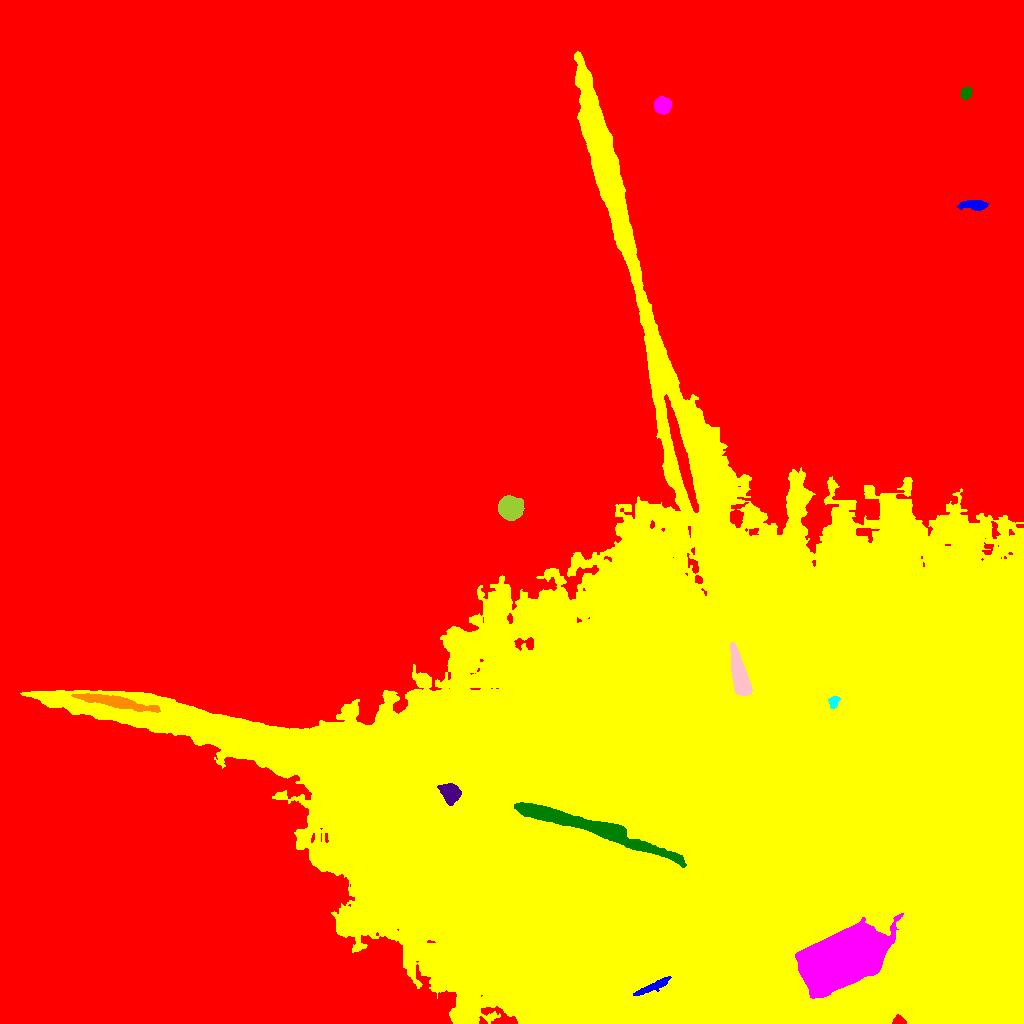

Data behind this chart, as committed beside it:
ID, X, Y, A, B, theta, total_flux, mu_max, mu_median, mu_mean, R_fwhm, R_e, R10, R90, x_start, x_end, y_start, y_end, area, greylevel
0, 449.5, 594.6, 337.4, 207.3, 0.6938, 27525318, 179.0, 39.0, 38.76, 5.642, 304, 128.1, 435.9, 0, 1023, 0, 1023, 710071, 58.76
1, 652.4, 37.13, 9.579, 1.661, 0.4332, 2672, 23.0, 9.0, 9.86, 5.781, 4.853, 1.954, 7.653, 633, 671, 28, 47, 271, 167.9
2, 705.5, 201.6, 175.3, 119.2, -0.08805, 14094063, 155.0, 40.0, 43.28, 137, 160.7, 66.19, 252.1, 20, 1023, 0, 972, 325677, 113.3
3, 840.3, 69.37, 25.05, 12.93, 0.4509, 164232, 71.0, 33.0, 34.88, 26.54, 21.81, 8.956, 33.65, 795, 903, 25, 110, 4709, 198.9
4, 594.1, 195.1, 41.53, 3.723, -0.3111, 42288, 64.0, 18.0, 19.33, 9.474, 13.98, 5.015, 22.24, 514, 686, 156, 221, 2188, 194.3
5, 450.3, 230.9, 4.829, 4.027, -0.792, 3663, 24.0, 10.0, 10.26, 6.91, 5.614, 2.257, 8.849, 437, 461, 218, 240, 357, 184.3
6, 109, 322.7, 20.88, 2.356, -0.1793, 4665, 18.0, 5.0, 6.262, 7.919, 8.195, 3.038, 13.24, 71, 160, 311, 330, 745, 125.3
7, 833.9, 322.7, 3.009, 2.24, 1.081, 1112, 25.0, 9.0, 9.841, 3.338, 3.09, 1.128, 4.918, 828, 840, 315, 327, 113, 183.8
8, 740, 346.4, 12.45, 3.376, -1.322, 26119, 91.0, 34.0, 37.15, 8.777, 7.899, 3.09, 12.51, 730, 752, 328, 381, 703, 172.2
9, 510.2, 515.3, 5.618, 5.47, -0.2499, 13044, 46.0, 27.0, 24.38, 9.966, 7.313, 3.038, 10.81, 498, 524, 503, 528, 535, 103.4
10, 681.5, 566.3, 26.63, 2.254, -1.316, 9865, 22.0, 9.0, 9.237, 11.95, 10.11, 4.029, 15.58, 664, 698, 511, 629, 1068, 132.2
11, 974, 818.4, 6.491, 2.306, -0.02431, 791.0, 8.0, 3.0, 3.151, 5.726, 4.918, 1.871, 7.632, 957, 988, 813, 823, 251, 77.15
12, 604.9, 861.5, 26.86, 3.276, -1.299, 10471, 17.0, 7.0, 6.981, 13.07, 11.95, 4.853, 18.5, 585, 622, 799, 924, 1500, 95.98
13, 662.4, 917.9, 3.659, 3.559, 0.1141, 5016, 46.0, 18.0, 18.86, 5.781, 4.687, 1.871, 7.378, 654, 671, 909, 927, 266, 92.86
14, 966.0, 930.2, 2.795, 2.174, 1.162, 620.0, 12.0, 5.0, 5.082, 4.146, 3.141, 1.262, 5.015, 961, 971, 924, 937, 122, 80.08
